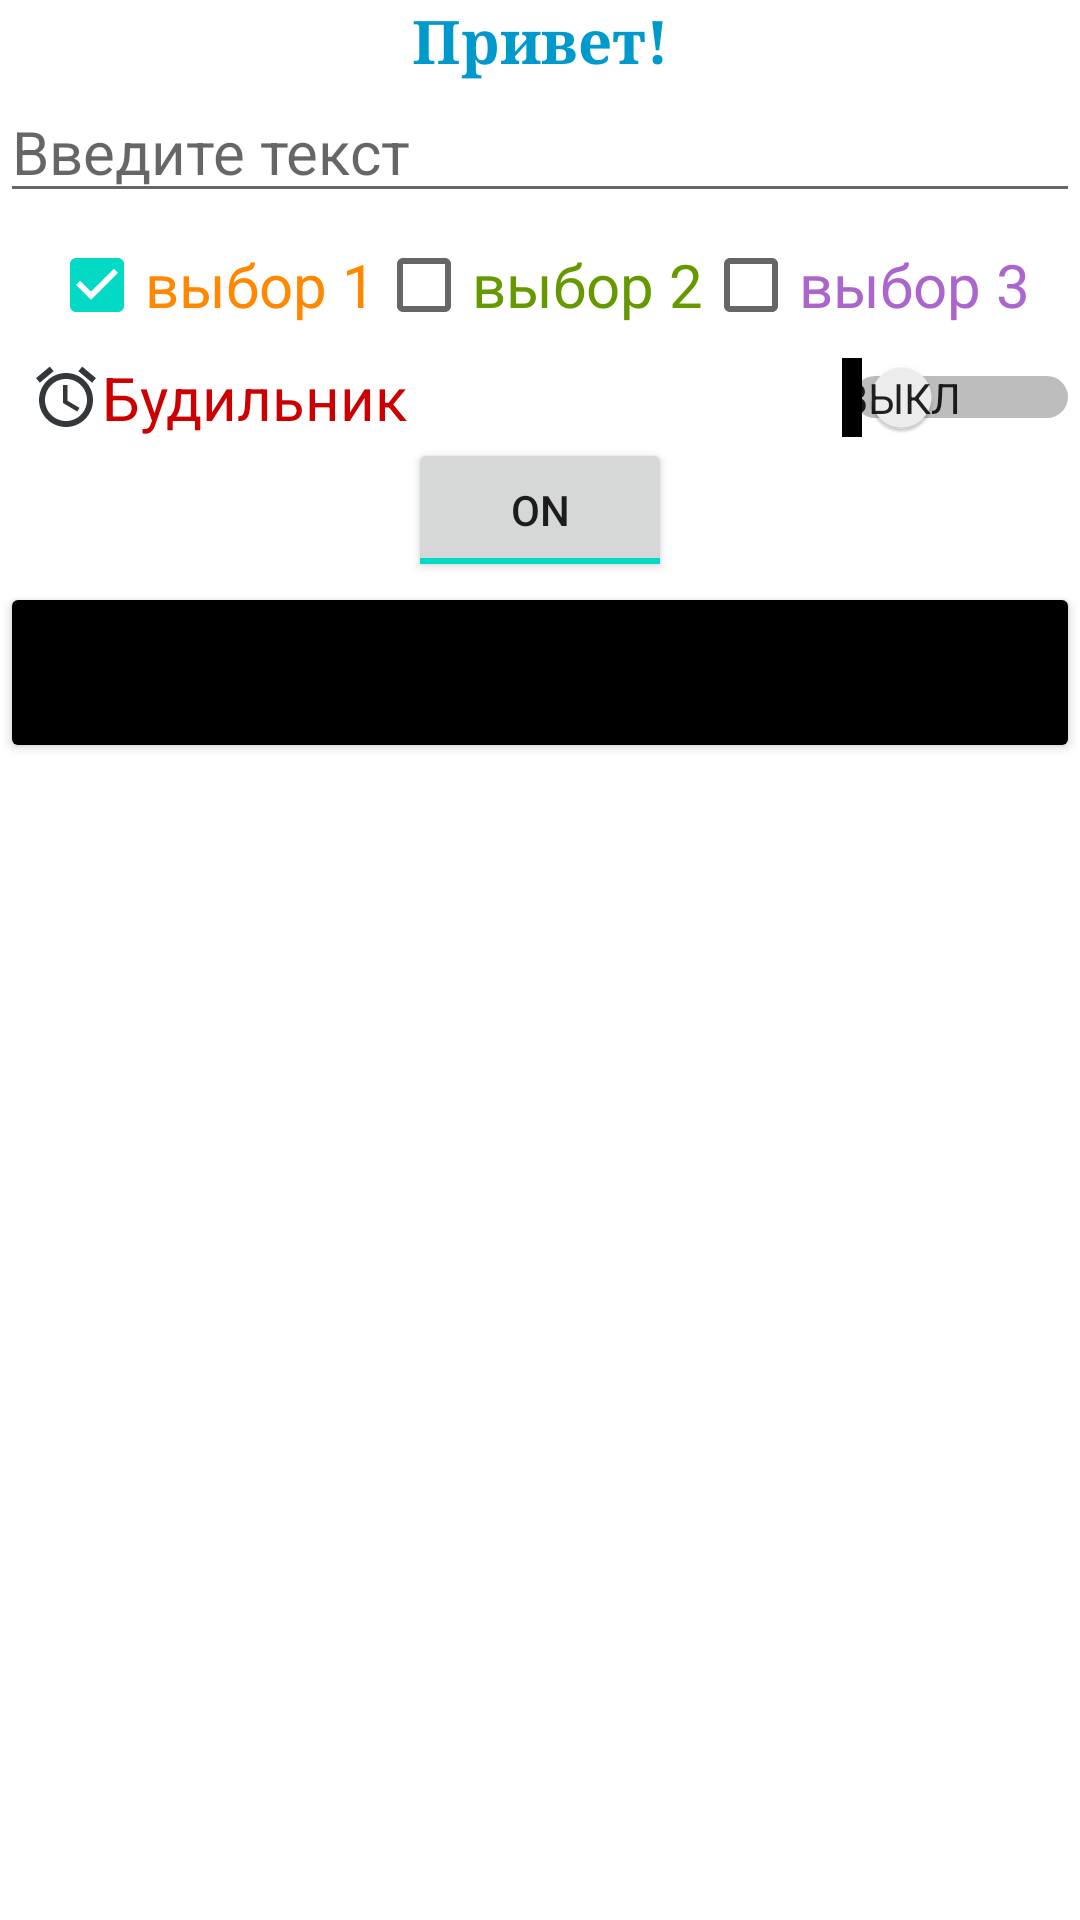

Produce the Android XML layout that renders to this screen, including the resource entries it uses.
<!-- AndroidManifest.xml: application theme Theme.AndroidGapa1 -->
<!-- res/layout/activity_main.xml -->
<?xml version="1.0" encoding="utf-8"?>
<androidx.appcompat.widget.LinearLayoutCompat xmlns:android="http://schemas.android.com/apk/res/android"
    xmlns:tools="http://schemas.android.com/tools"
    android:layout_width="match_parent"
    android:layout_height="match_parent"
    android:orientation="vertical"
    tools:context=".MainActivity">

    <TextView
        android:id="@+id/textView"
        android:layout_width="match_parent"
        android:layout_height="wrap_content"
        android:textSize="20dp"
        android:gravity="center"
        android:textColor="@android:color/holo_blue_dark"
        android:textStyle="bold"
        android:typeface="serif"
        android:text="Привет!" />

    <EditText
        android:id="@+id/editText"
        android:layout_width="match_parent"
        android:layout_height="wrap_content"
        android:hint="Введите текст "
        android:textSize="20dp"
        android:inputType="text"
        />
    <LinearLayout
        android:layout_width="match_parent"
        android:layout_height="wrap_content"
        android:gravity="center">



    <CheckBox
        android:id="@+id/checkbox"
        android:layout_width="wrap_content"
        android:layout_height="wrap_content"
        android:text="выбор 1"
        android:textSize="20dp"
        android:checked="true"
        android:textColor="@android:color/holo_orange_dark"
        />
        <CheckBox
            android:id="@+id/checkbox1"
            android:layout_width="wrap_content"
            android:layout_height="wrap_content"
            android:textSize="20dp"
            android:textColor="@android:color/holo_green_dark"
            android:text="выбор 2"
            />
        <CheckBox
            android:id="@+id/checkbox2"
            android:layout_width="wrap_content"
            android:textSize="20dp"
            android:text="выбор 3"
            android:textColor="@android:color/holo_purple"
            android:layout_height="wrap_content"
            />
    </LinearLayout>
    <Switch
        android:id="@+id/switch1"
        android:layout_width="match_parent"
        android:layout_height="wrap_content"
        android:paddingLeft="10dp"
        android:textColor="@android:color/holo_red_dark"
        android:textSize="20dp"
        android:text="Будильник"
        android:showText="true"
        android:drawableLeft="@drawable/alarm"
        android:textOn="Вкл"
        android:textOff="Выкл"
         />
   <ToggleButton
       android:id="@+id/toggleButton"
       android:layout_gravity="center"
       android:layout_width="wrap_content"
       android:layout_height="wrap_content"
       android:textOff="Off"
       android:textOn="On"
       android:checked="true"
/>
    <Button
        android:id="@+id/button1"
        android:layout_width="match_parent"
        android:layout_height="wrap_content"
        android:text="Отправить "
        android:textSize="30dp"
        android:backgroundTint="@android:color/background_dark"
        android:textStyle="bold"

        />

</androidx.appcompat.widget.LinearLayoutCompat>
<!-- resources referenced by this layout -->
<resources>
  <!-- drawable alarm (drawable-anydpi) -->
  <vector xmlns:android="http://schemas.android.com/apk/res/android"
      android:width="24dp"
      android:height="24dp"
      android:viewportWidth="24"
      android:viewportHeight="24"
      android:tint="#020608"
      android:alpha="0.8">
    <path
        android:fillColor="@android:color/white"
        android:pathData="M22,5.72l-4.6,-3.86 -1.29,1.53 4.6,3.86L22,5.72zM7.88,3.39L6.6,1.86 2,5.71l1.29,1.53 4.59,-3.85zM12.5,8L11,8v6l4.75,2.85 0.75,-1.23 -4,-2.37L12.5,8zM12,4c-4.97,0 -9,4.03 -9,9s4.02,9 9,9c4.97,0 9,-4.03 9,-9s-4.03,-9 -9,-9zM12,20c-3.87,0 -7,-3.13 -7,-7s3.13,-7 7,-7 7,3.13 7,7 -3.13,7 -7,7z"/>
  </vector>
  <style name="Theme.AndroidGapa1" parent="Theme.MaterialComponents.DayNight.DarkActionBar">
          
          <item name="colorPrimary">@color/purple_500</item>
          <item name="colorPrimaryVariant">@color/purple_700</item>
          <item name="colorOnPrimary">@color/white</item>
          
          <item name="colorSecondary">@color/teal_200</item>
          <item name="colorSecondaryVariant">@color/teal_700</item>
          <item name="colorOnSecondary">@color/black</item>
          
          <item name="android:statusBarColor" tools:targetApi="l">?attr/colorPrimaryVariant</item>
          
      </style>
  <!-- not gathered from this repository: default colours our renderer supplied (Android Studio template values) -->
  <color name="purple_500">#FF6200EE</color>
  <color name="purple_700">#FF3700B3</color>
  <color name="teal_200">#FF03DAC5</color>
  <color name="teal_700">#FF018786</color>
  <color name="black">#FF000000</color>
  <color name="white">#FFFFFFFF</color>
</resources>
